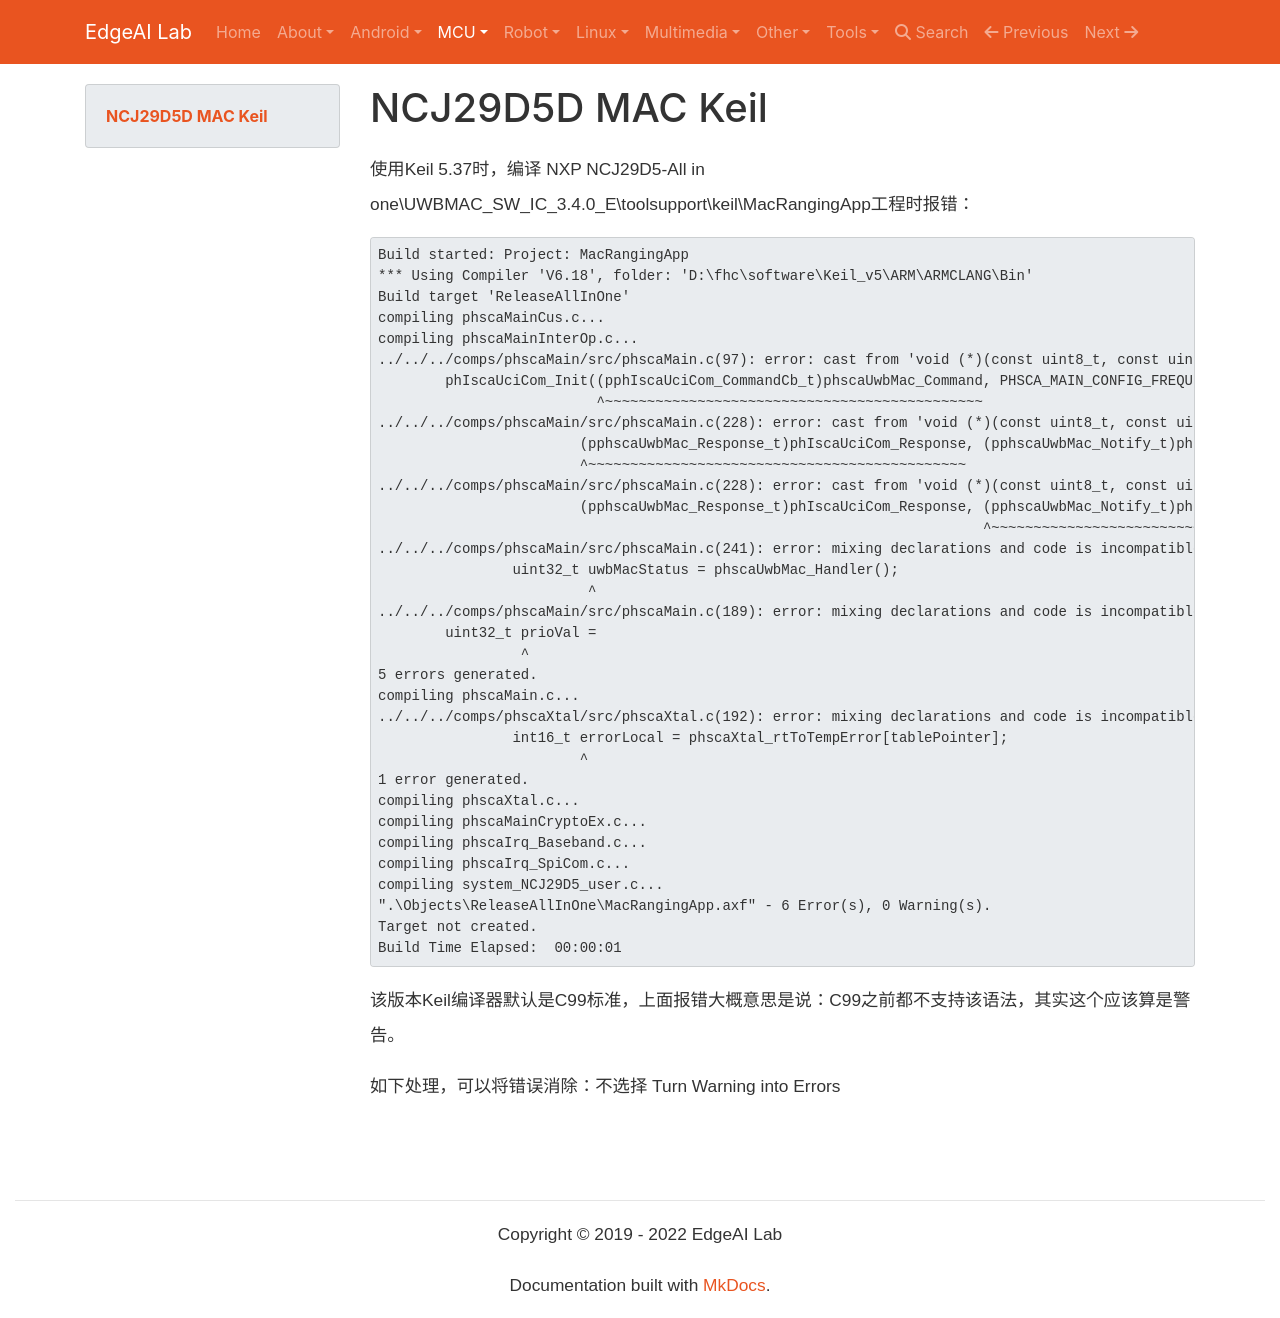

repository: EdgeAI-Lab/notebook · page: Embedded System/MCU/wireless/UWB/ncj29d5d_mac_keil/index.html · generator: mkdocs

# NCJ29D5D MAC Keil

使用Keil 5.37时，编译
NXP NCJ29D5-All in one\UWBMAC_SW_IC_3.4.0_E\toolsupport\keil\MacRangingApp工程时报错：

```
Build started: Project: MacRangingApp
*** Using Compiler 'V6.18', folder: 'D:\fhc\software\Keil_v5\ARM\ARMCLANG\Bin'
Build target 'ReleaseAllInOne'
compiling phscaMainCus.c...
compiling phscaMainInterOp.c...
../../../comps/phscaMain/src/phscaMain.c(97): error: cast from 'void (*)(const uint8_t, const uint8_t, const size_t, const uint8_t *const)' (aka 'void (*)(const unsigned char, const unsigned char, const unsigned int, const unsigned char *const)') to 'pphIscaUciCom_CommandCb_t' (aka 'void (*)(const unsigned char, const unsigned char, const unsigned short, const unsigned char *const)') converts to incompatible function type [-Werror,-Wcast-function-type]
        phIscaUciCom_Init((pphIscaUciCom_CommandCb_t)phscaUwbMac_Command, PHSCA_MAIN_CONFIG_FREQUENCY_55P2MHZ);
                          ^~~~~~~~~~~~~~~~~~~~~~~~~~~~~~~~~~~~~~~~~~~~~~
../../../comps/phscaMain/src/phscaMain.c(228): error: cast from 'void (*)(const uint8_t, const uint8_t, const uint16_t, const uint8_t *const)' (aka 'void (*)(const unsigned char, const unsigned char, const unsigned short, const unsigned char *const)') to 'pphscaUwbMac_Response_t' (aka 'void (*)(const unsigned char, const unsigned char, const unsigned int, const unsigned char *const)') converts to incompatible function type [-Werror,-Wcast-function-type]
                        (pphscaUwbMac_Response_t)phIscaUciCom_Response, (pphscaUwbMac_Notify_t)phIscaUciCom_Notify,
                        ^~~~~~~~~~~~~~~~~~~~~~~~~~~~~~~~~~~~~~~~~~~~~~
../../../comps/phscaMain/src/phscaMain.c(228): error: cast from 'void (*)(const uint8_t, const uint8_t, const uint16_t, const uint8_t *const)' (aka 'void (*)(const unsigned char, const unsigned char, const unsigned short, const unsigned char *const)') to 'pphscaUwbMac_Notify_t' (aka 'void (*)(const unsigned char, const unsigned char, const unsigned int, const unsigned char *const)') converts to incompatible function type [-Werror,-Wcast-function-type]
                        (pphscaUwbMac_Response_t)phIscaUciCom_Response, (pphscaUwbMac_Notify_t)phIscaUciCom_Notify,
                                                                        ^~~~~~~~~~~~~~~~~~~~~~~~~~~~~~~~~~~~~~~~~~
../../../comps/phscaMain/src/phscaMain.c(241): error: mixing declarations and code is incompatible with standards before C99 [-Werror,-Wdeclaration-after-statement]
                uint32_t uwbMacStatus = phscaUwbMac_Handler();
                         ^
../../../comps/phscaMain/src/phscaMain.c(189): error: mixing declarations and code is incompatible with standards before C99 [-Werror,-Wdeclaration-after-statement]
        uint32_t prioVal =
                 ^
5 errors generated.
compiling phscaMain.c...
../../../comps/phscaXtal/src/phscaXtal.c(192): error: mixing declarations and code is incompatible with standards before C99 [-Werror,-Wdeclaration-after-statement]
                int16_t errorLocal = phscaXtal_rtToTempError[tablePointer];
                        ^
1 error generated.
compiling phscaXtal.c...
compiling phscaMainCryptoEx.c...
compiling phscaIrq_Baseband.c...
compiling phscaIrq_SpiCom.c...
compiling system_NCJ29D5_user.c...
".\Objects\ReleaseAllInOne\MacRangingApp.axf" - 6 Error(s), 0 Warning(s).
Target not created.
Build Time Elapsed:  00:00:01
```

该版本Keil编译器默认是C99标准，上面报错大概意思是说：C99之前都不支持该语法，其实这个应该算是警告。

如下处理，可以将错误消除：不选择 Turn Warning into Errors

![](img/ncj29d5d_mac_keil.png)
